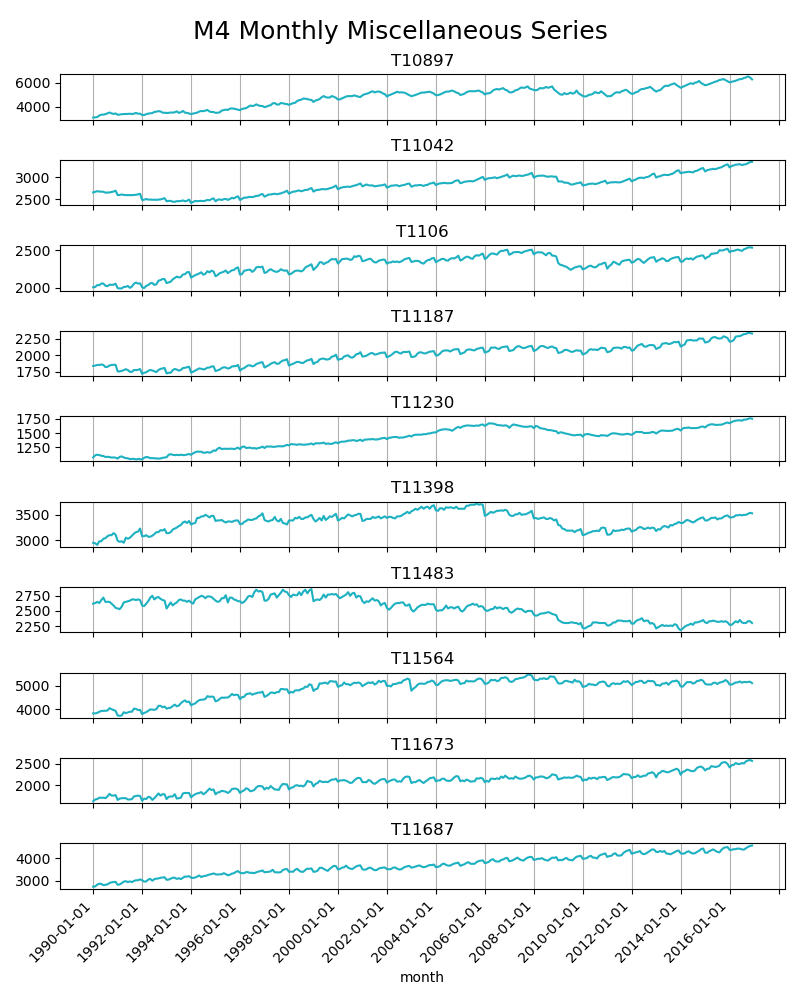

Data behind this chart, as committed beside it:
series, month, value
T10897, 1990-01-01, 3090
T10897, 1990-02-01, 3110
T10897, 1990-03-01, 3130
T10897, 1990-04-01, 3260
T10897, 1990-05-01, 3330
T10897, 1990-06-01, 3330
T10897, 1990-07-01, 3370
T10897, 1990-08-01, 3440
T10897, 1990-09-01, 3510
T10897, 1990-10-01, 3440
T10897, 1990-11-01, 3390
T10897, 1990-12-01, 3430
T10897, 1991-01-01, 3320
T10897, 1991-02-01, 3340
T10897, 1991-03-01, 3370
T10897, 1991-04-01, 3380
T10897, 1991-05-01, 3390
T10897, 1991-06-01, 3390
T10897, 1991-07-01, 3410
T10897, 1991-08-01, 3380
T10897, 1991-09-01, 3420
T10897, 1991-10-01, 3470
T10897, 1991-11-01, 3410
T10897, 1991-12-01, 3410
T10897, 1992-01-01, 3300
T10897, 1992-02-01, 3300
T10897, 1992-03-01, 3370
T10897, 1992-04-01, 3420
T10897, 1992-05-01, 3440
T10897, 1992-06-01, 3460
T10897, 1992-07-01, 3560
T10897, 1992-08-01, 3580
T10897, 1992-09-01, 3620
T10897, 1992-10-01, 3600
T10897, 1992-11-01, 3500
T10897, 1992-12-01, 3490
T10897, 1993-01-01, 3470
T10897, 1993-02-01, 3480
T10897, 1993-03-01, 3510
T10897, 1993-04-01, 3500
T10897, 1993-05-01, 3530
T10897, 1993-06-01, 3610
T10897, 1993-07-01, 3480
T10897, 1993-08-01, 3530
T10897, 1993-09-01, 3640
T10897, 1993-10-01, 3500
T10897, 1993-11-01, 3480
T10897, 1993-12-01, 3430
T10897, 1994-01-01, 3370
T10897, 1994-02-01, 3420
T10897, 1994-03-01, 3460
T10897, 1994-04-01, 3500
T10897, 1994-05-01, 3590
T10897, 1994-06-01, 3640
T10897, 1994-07-01, 3620
T10897, 1994-08-01, 3670
T10897, 1994-09-01, 3720
T10897, 1994-10-01, 3590
T10897, 1994-11-01, 3550
T10897, 1994-12-01, 3550
... 25,860 more rows
